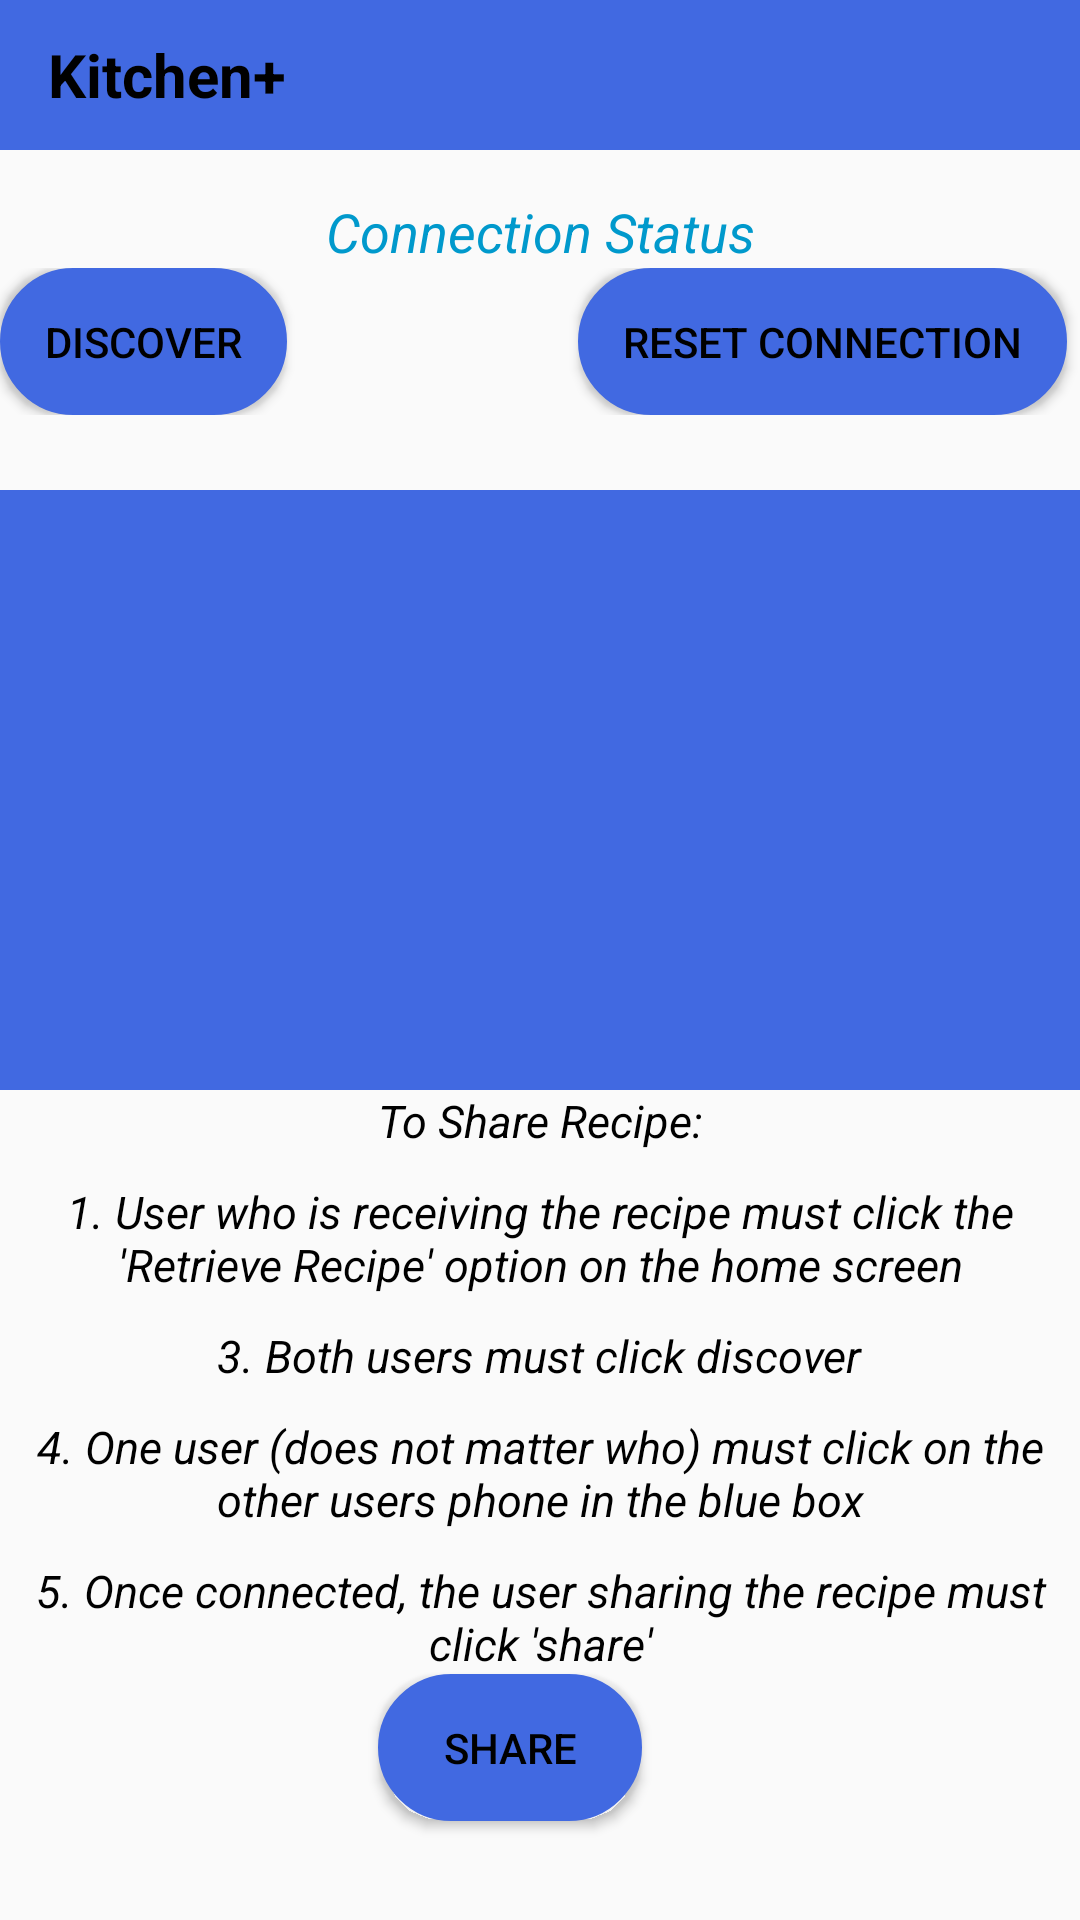

Reconstruct the res/layout file that produces this screen, plus the resources it refers to.
<!-- AndroidManifest.xml: application theme AppTheme -->
<!-- res/layout/activity_share_recipe.xml -->
<?xml version="1.0" encoding="utf-8"?>
<LinearLayout xmlns:android="http://schemas.android.com/apk/res/android"
    xmlns:app="http://schemas.android.com/apk/res-auto"
    xmlns:tools="http://schemas.android.com/tools"
    android:layout_width="match_parent"
    android:layout_height="match_parent"
    android:orientation="vertical"
    tools:context="com.example.kitchen.ShareRecipeActivity">

    <include
        android:id="@+id/main_toolbar"
        layout="@layout/main_toolbar" />

    <TextView
        android:id="@+id/connectionStatus"
        android:layout_width="match_parent"
        android:layout_height="wrap_content"
        android:layout_marginTop="15dp"
        android:text="Connection Status"
        android:textAlignment="center"
        android:textColor="@android:color/holo_blue_dark"
        android:textSize="18sp"
        android:textStyle="italic" />

    <LinearLayout
        android:layout_width="match_parent"
        android:layout_height="wrap_content"
        android:orientation="horizontal">

        <Button
            android:id="@+id/discover"
            android:layout_width="wrap_content"
            android:layout_height="wrap_content"
            android:layout_marginEnd="97dp"
            android:layout_marginRight="97dp"
            android:layout_marginBottom="0dp"
            android:background="@drawable/button_style"
            android:text="discover"
            android:textColor="?attr/buttonTextColor" />

        <Button
            android:id="@+id/onOff"
            android:layout_width="wrap_content"
            android:layout_height="wrap_content"
            android:background="@drawable/button_style"
            android:text="Reset Connection"
            android:textColor="?attr/buttonTextColor" />
    </LinearLayout>


    <ListView
        android:id="@+id/peerListView"
        android:layout_width="match_parent"
        android:layout_height="200dp"
        android:layout_marginTop="25dp"
        android:background="@color/royal_blue" />

    <TextView
        android:id="@+id/text1"
        android:layout_width="wrap_content"
        android:layout_height="wrap_content"
        android:layout_gravity="center_horizontal"
        android:text="To Share Recipe:"
        android:textAlignment="center"
        android:textSize="15sp"
        android:textStyle="italic" />

    <TextView
        android:id="@+id/text2"
        android:layout_width="wrap_content"
        android:layout_height="wrap_content"
        android:layout_gravity="center_horizontal"
        android:layout_marginTop="10dp"
        android:text="1. User who is receiving the recipe must click the 'Retrieve Recipe' option on the home screen"
        android:textAlignment="center"
        android:textSize="15sp"
        android:textStyle="italic" />

    <TextView
        android:id="@+id/text4"
        android:layout_width="wrap_content"
        android:layout_height="wrap_content"
        android:layout_gravity="center_horizontal"
        android:layout_marginTop="10dp"
        android:text="3. Both users must click discover"
        android:textAlignment="center"
        android:textSize="15sp"
        android:textStyle="italic" />

    <TextView
        android:id="@+id/text5"
        android:layout_width="wrap_content"
        android:layout_height="wrap_content"
        android:layout_gravity="center_horizontal"
        android:layout_marginTop="10dp"
        android:text="4. One user (does not matter who) must click on the other users phone in the blue box"
        android:textAlignment="center"
        android:textSize="15sp"
        android:textStyle="italic" />

    <TextView
        android:id="@+id/text6"
        android:layout_width="wrap_content"
        android:layout_height="wrap_content"
        android:layout_gravity="center_horizontal"
        android:layout_marginTop="10dp"
        android:text="5. Once connected, the user sharing the recipe must click 'share'"
        android:textAlignment="center"
        android:textSize="15sp"
        android:textStyle="italic" />

    <Button
        android:id="@+id/sendButton"
        android:layout_width="wrap_content"
        android:layout_height="wrap_content"
        android:layout_gravity="center_horizontal"
        android:layout_marginRight="10dp"
        android:layout_marginBottom="10dp"
        android:background="@drawable/button_style"
        android:text="Share"
        android:textColor="?attr/buttonTextColor" />


</LinearLayout>
<!-- res/layout/main_toolbar.xml (included above) -->
<?xml version="1.0" encoding="utf-8"?>
<androidx.appcompat.widget.Toolbar xmlns:android="http://schemas.android.com/apk/res/android"
    android:id="@+id/recipe_toolbar"
    android:layout_width="match_parent"
    android:layout_height="50dp"
    android:background="?attr/toolbarColor">
    <TextView
        android:id="@+id/toolbarTextView"
        android:layout_width="wrap_content"
        android:layout_height="match_parent"
        android:text="@string/app_name"
        android:gravity="center"
        android:textSize="20sp"
        android:textStyle="bold"
        android:textColor="?attr/toolbarTextColor"
        android:onClick="onToolbarTextClicked"/>


</androidx.appcompat.widget.Toolbar>
<!-- resources referenced by this layout -->
<resources>
  <color name="royal_blue">#4169E1</color>
  <!-- drawable button_style (drawable) -->
  <?xml version="1.0" encoding="utf-8"?>
  <shape xmlns:android="http://schemas.android.com/apk/res/android">
  <stroke android:width="24dp" android:color="?attr/buttonColor"/>
      <corners android:radius="20dp"/>
      <padding android:top="15dp" android:bottom="15dp" android:left="15dp" android:right="15dp"/>
      <solid android:color="?attr/buttonColor"/>
  </shape>
  <string name="app_name">Kitchen+</string>
  <style name="AppTheme" parent="Theme.AppCompat.Light.NoActionBar">
          
          <item name="colorPrimary">@color/colorPrimary</item>
          <item name="colorPrimaryDark">@color/colorPrimaryDark</item>
          <item name="colorAccent">@color/colorAccent</item>
          <item name="primaryTextColor">@color/light_slate_gray</item>
          <item name="secondaryTextColor">@color/black</item>
          <item name="editTextColor">@color/light_slate_gray</item>
          <item name="toolbarColor">@color/royal_blue</item>
          <item name="toolbarTextColor">@color/black</item>
          <item name="buttonColor">@color/royal_blue</item>
          <item name="buttonTextColor">@color/black</item>
          <item name="popupBackground">@color/white</item>
          <item name="headerTextColor">@color/white</item>
          <item name="headerPrimaryColor">@color/royal_blue</item>
          <item name="headerSecondaryColor">@color/light_slate_gray</item>
          <item name="floatingActionButtonColor">@color/royal_blue</item>
          <item name="dividerColor">@color/light_slate_gray</item>
          <item name="spinnerColor">@color/white</item>
          <item name="autoCompleteBackground">@color/white</item>
          <item name="android:itemBackground">@color/white</item>
          <item name="android:textColor">@color/black</item>
  
      </style>
  <color name="colorPrimary">#08BB99</color>
  <color name="colorPrimaryDark">#0880C0</color>
  <color name="colorAccent">#FFFFFF</color>
  <color name="light_slate_gray">#778899</color>
  <color name="black">#000000</color>
  <color name="white">#FFFFFF</color>
</resources>
